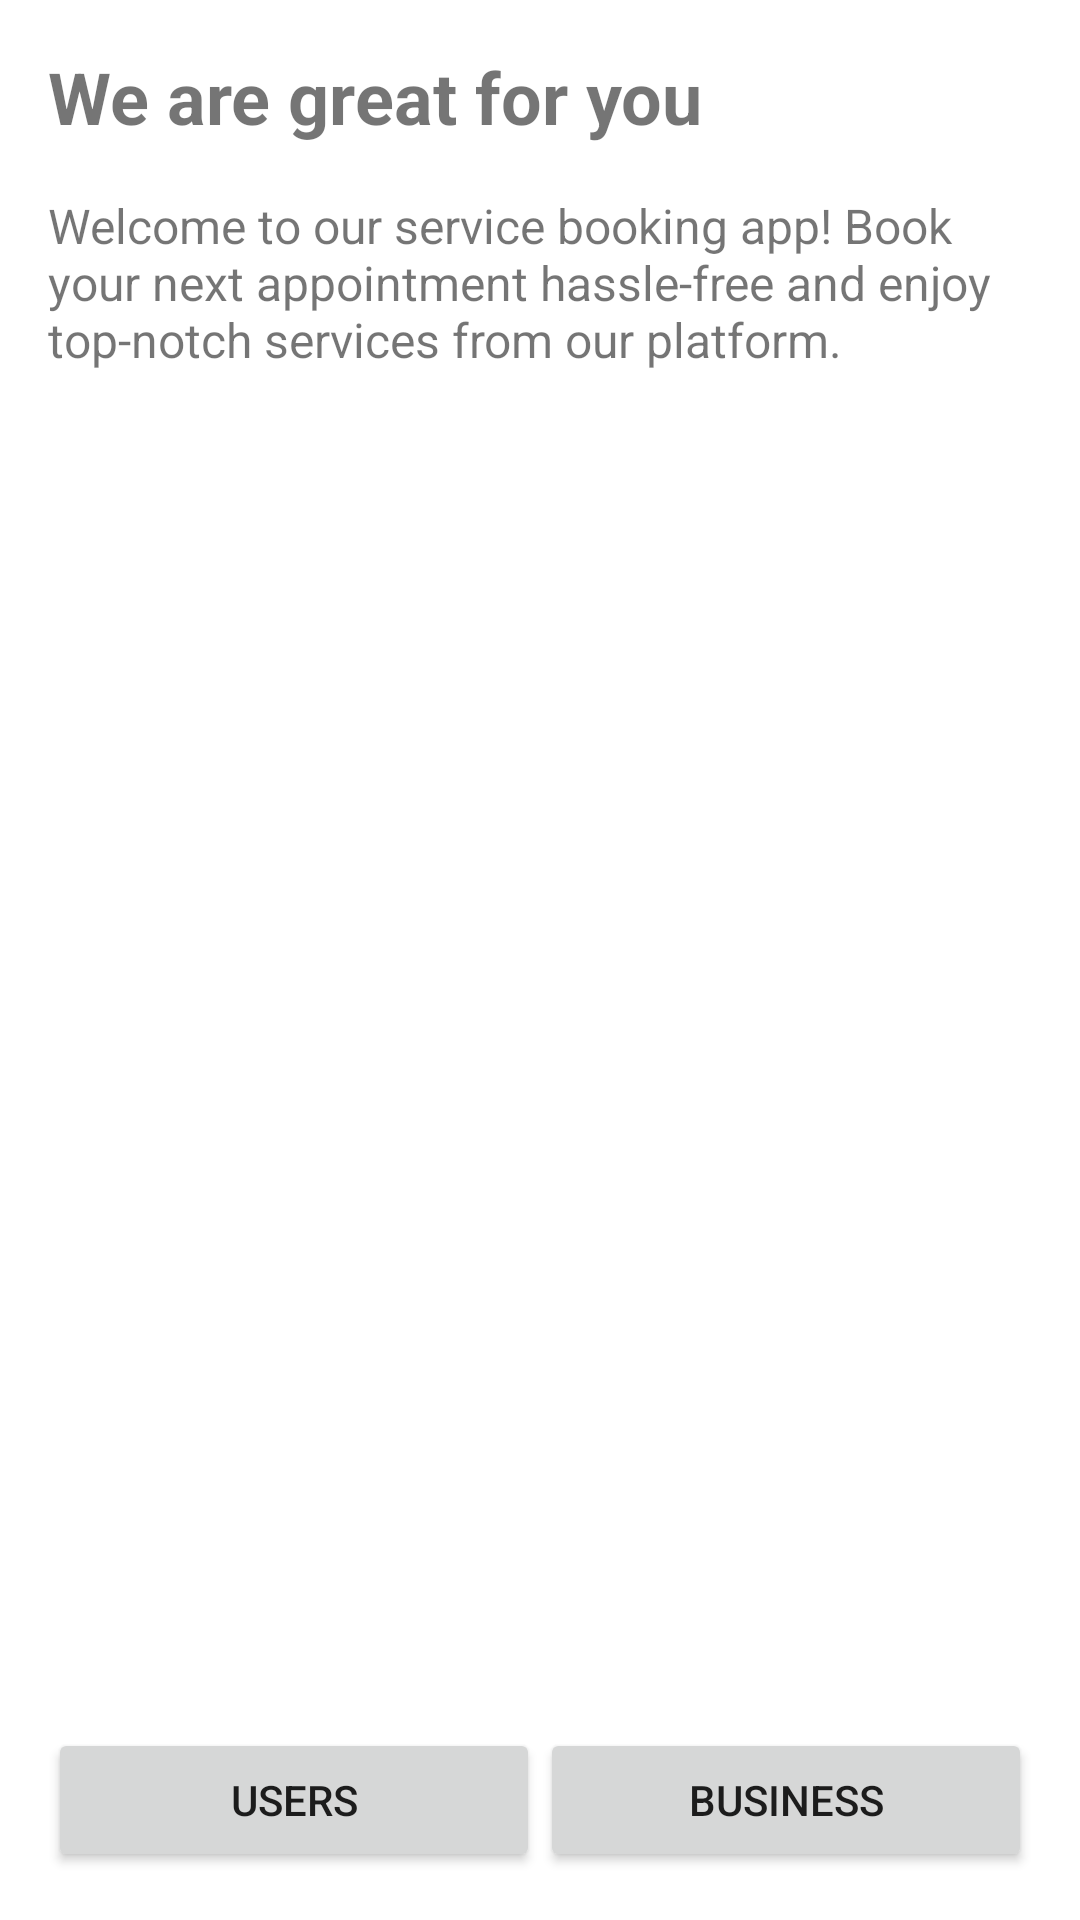

Here is an Android app screen rendered from its layout file. Give the layout XML and the strings, colors and styles it references.
<!-- AndroidManifest.xml: application theme Theme.BookIt -->
<!-- res/layout/activity_main.xml -->
<?xml version="1.0" encoding="utf-8"?>
<androidx.constraintlayout.widget.ConstraintLayout xmlns:android="http://schemas.android.com/apk/res/android"
    xmlns:app="http://schemas.android.com/apk/res-auto"
    xmlns:tools="http://schemas.android.com/tools"
    android:layout_width="match_parent"
    android:layout_height="match_parent"
    tools:context=".MainActivity">

    <RelativeLayout
        android:layout_width="match_parent"
        android:layout_height="match_parent">

        <TextView
            android:id="@+id/welcomeHeading"
            android:layout_width="match_parent"
            android:layout_height="wrap_content"
            android:padding="16dp"
            android:text="@string/we_are_great_for_you1"
            android:textSize="24sp"
            android:textStyle="bold" />

        <TextView
            android:id="@+id/welcomeMsg"
            android:layout_width="match_parent"
            android:layout_height="wrap_content"
            android:layout_below="@id/welcomeHeading"
            android:layout_alignParentStart="true"
            android:layout_alignParentEnd="true"
            android:paddingStart="16dp"
            android:paddingEnd="16dp"
            android:text="@string/welcome_to_our_service_booking_app_book_your_next_appointment_hassle_free_and_enjoy_top_notch_services_from_our_platform"
            android:textSize="16sp" />

        <LinearLayout
            android:layout_width="match_parent"
            android:layout_height="wrap_content"
            android:orientation="horizontal"
            android:layout_alignParentBottom="true"
            android:padding="16dp">

            <Button
                android:id="@+id/userButton"
                android:layout_width="0dp"
                android:layout_height="wrap_content"
                android:layout_weight="1"
                android:text="@string/users1" />

            <Button
                android:id="@+id/businessButton"
                android:layout_width="0dp"
                android:layout_height="wrap_content"
                android:layout_weight="1"
                android:text="@string/business1" />

        </LinearLayout>

    </RelativeLayout>

</androidx.constraintlayout.widget.ConstraintLayout>
<!-- resources referenced by this layout -->
<resources>
  <string name="business1">Business</string>
  <string name="users1">Users</string>
  <string name="we_are_great_for_you1">We are great for you</string>
  <string name="welcome_to_our_service_booking_app_book_your_next_appointment_hassle_free_and_enjoy_top_notch_services_from_our_platform">Welcome to our service booking app! Book your next appointment hassle-free and enjoy top-notch services from our platform.</string>
  <style name="Theme.BookIt" parent="Theme.MaterialComponents.DayNight.DarkActionBar">
          
          <item name="colorPrimary">#61AF7A</item>
          <item name="colorPrimaryVariant">@color/purple_700</item>
          <item name="colorOnPrimary">@color/white</item>
          
          <item name="colorSecondary">@color/teal_200</item>
          <item name="colorSecondaryVariant">@color/teal_700</item>
          <item name="colorOnSecondary">@color/black</item>
          
          <item name="android:statusBarColor">?attr/colorPrimaryVariant</item>
          
      </style>
  <!-- not gathered from this repository: default colours our renderer supplied (Android Studio template values) -->
  <color name="purple_700">#FF3700B3</color>
  <color name="teal_200">#FF03DAC5</color>
  <color name="teal_700">#FF018786</color>
  <color name="black">#FF000000</color>
  <color name="white">#FFFFFFFF</color>
</resources>
